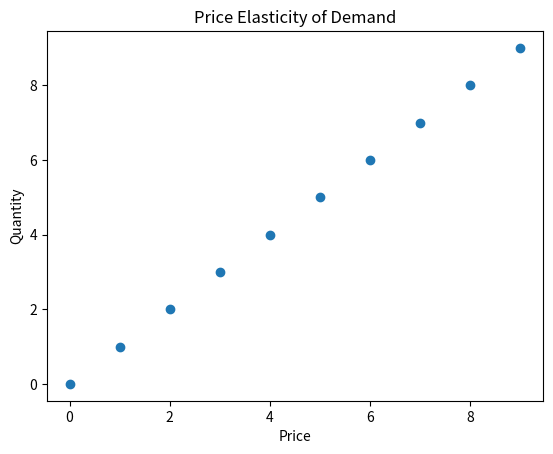

This chart was generated by the following Python code:
#calculate the point price elasticity of demand

import numpy as np
import matplotlib.pyplot as plt

#data
x = np.array([0, 1, 2, 3, 4, 5, 6, 7, 8, 9])
y = np.array([0, 1, 2, 3, 4, 5, 6, 7, 8, 9])

#plot
plt.plot(x, y, 'o')
plt.xlabel('Price')
plt.ylabel('Quantity')
plt.title('Price Elasticity of Demand')
plt.show()

#calculate the slope
m = (y[1] - y[0]) / (x[1] - x[0])
print('The slope is', m)

